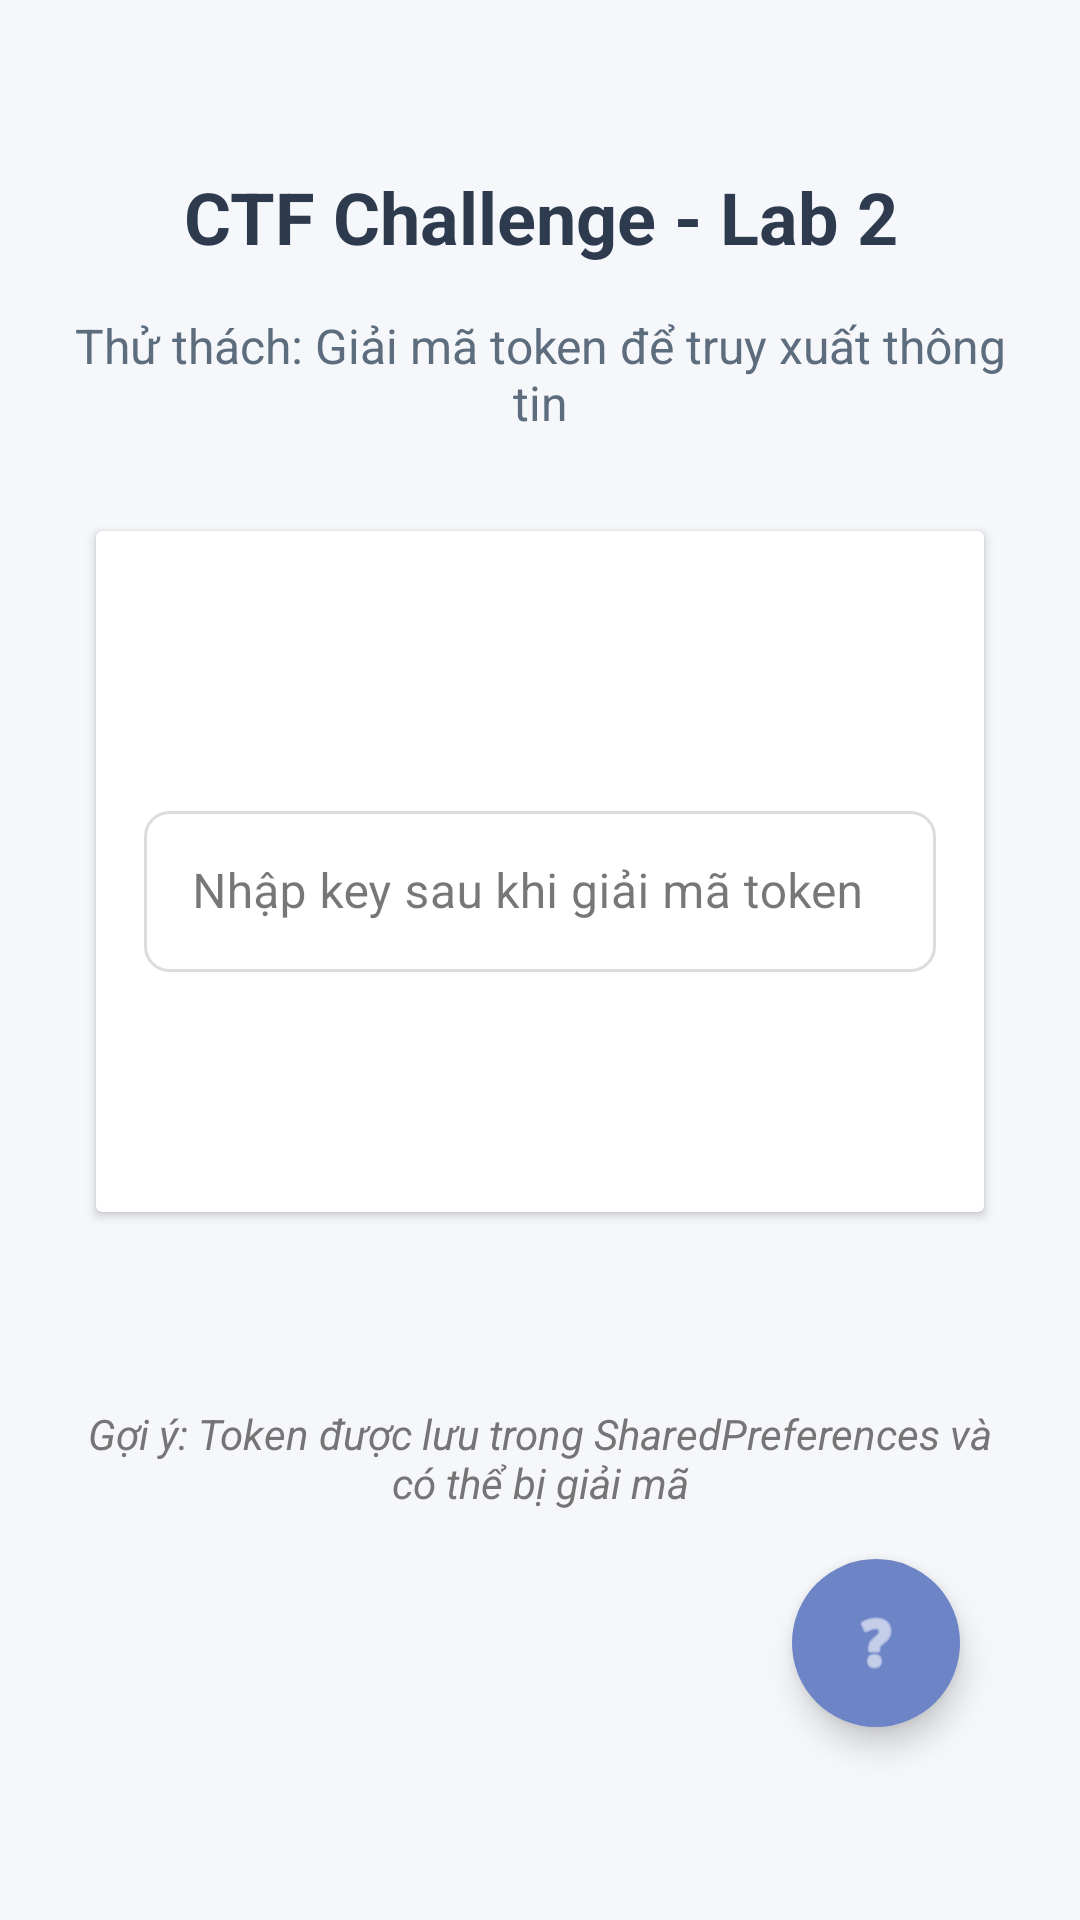

Reconstruct the res/layout file that produces this screen, plus the resources it refers to.
<!-- AndroidManifest.xml: application theme Theme.Ctfchallengeapp -->
<!-- res/layout/activity_lab_2_api_token_decoder.xml -->
<?xml version="1.0" encoding="utf-8"?>
<LinearLayout xmlns:android="http://schemas.android.com/apk/res/android"
    xmlns:app="http://schemas.android.com/apk/res-auto"
    android:id="@+id/main"
    android:layout_width="match_parent"
    android:layout_height="match_parent"
    android:orientation="vertical"
    android:padding="24dp"
    android:gravity="center_horizontal"
    android:background="#F5F7FA">

    
    <TextView
        android:layout_width="match_parent"
        android:layout_height="wrap_content"
        android:text="CTF Challenge - Lab 2"
        android:textSize="24sp"
        android:textStyle="bold"
        android:textColor="#2E3B4E"
        android:gravity="center"
        android:layout_marginTop="32dp"
        android:layout_marginBottom="16dp" />

    
    <TextView
        android:id="@+id/tv_instructions"
        android:layout_width="match_parent"
        android:layout_height="wrap_content"
        android:text="Thử thách: Giải mã token để truy xuất thông tin"
        android:textSize="16sp"
        android:textColor="#5D6D7E"
        android:gravity="center"
        android:layout_marginBottom="24dp" />

    
    <androidx.cardview.widget.CardView
        android:layout_width="match_parent"
        android:layout_height="wrap_content"
        android:layout_margin="8dp"
        android:elevation="8dp"
        android:background="#FFFFFF">

        <LinearLayout
            android:layout_width="match_parent"
            android:layout_height="wrap_content"
            android:orientation="vertical"
            android:padding="16dp">

            
            <Button
                android:id="@+id/btn_generate_token"
                android:layout_width="match_parent"
                android:layout_height="wrap_content"
                android:text="Tạo Token API"
                android:textAllCaps="false"
                android:padding="12dp"
                android:background="@drawable/button_primary_background"
                android:textColor="#FFFFFF"
                android:layout_marginBottom="24dp" />

            
            <com.google.android.material.textfield.TextInputLayout
                android:layout_width="match_parent"
                android:layout_height="wrap_content"
                android:layout_marginBottom="16dp"
                style="@style/Widget.MaterialComponents.TextInputLayout.OutlinedBox">

                <EditText
                    android:id="@+id/et_key"
                    android:layout_width="match_parent"
                    android:layout_height="wrap_content"
                    android:hint="Nhập key sau khi giải mã token"
                    android:padding="16dp"
                    android:background="@drawable/edit_text_background" />
            </com.google.android.material.textfield.TextInputLayout>

            
            <Button
                android:id="@+id/btn_verify_key"
                android:layout_width="match_parent"
                android:layout_height="wrap_content"
                android:text="Xác minh Key"
                android:textAllCaps="false"
                android:padding="12dp"
                android:background="@drawable/button_primary_background"
                android:textColor="#FFFFFF" />

        </LinearLayout>
    </androidx.cardview.widget.CardView>

    
    <TextView
        android:id="@+id/tv_flag"
        android:layout_width="match_parent"
        android:layout_height="wrap_content"
        android:text=""
        android:textStyle="bold"
        android:textSize="18sp"
        android:textColor="#4CAF50"
        android:gravity="center"
        android:layout_marginTop="16dp" />

    
    <TextView
        android:layout_width="match_parent"
        android:layout_height="wrap_content"
        android:text="Gợi ý: Token được lưu trong SharedPreferences và có thể bị giải mã"
        android:textStyle="italic"
        android:textColor="#757575"
        android:gravity="center"
        android:layout_marginTop="16dp" />

    <com.google.android.material.floatingactionbutton.FloatingActionButton
        android:id="@+id/helpButton"
        android:layout_width="wrap_content"
        android:layout_height="wrap_content"
        android:layout_gravity="bottom|end"
        android:layout_margin="16dp"
        android:backgroundTint="#6D85C7"
        android:contentDescription="Help"
        android:src="@android:drawable/ic_menu_help"
        app:fabSize="normal"
        app:tint="#FFFFFF"
        app:shapeAppearanceOverlay="@style/roundedImageViewRounded" />

</LinearLayout>
<!-- resources referenced by this layout -->
<resources>
  <!-- drawable edit_text_background (drawable) -->
  <?xml version="1.0" encoding="utf-8"?>
  <shape xmlns:android="http://schemas.android.com/apk/res/android">
      <solid android:color="#FFFFFF" />
      <stroke android:width="1dp" android:color="#DADCE0" />
      <corners android:radius="8dp" />
      <padding android:left="10dp" android:top="10dp" android:right="10dp" android:bottom="10dp" />
  </shape>
  <style name="roundedImageViewRounded">
          <item name="cornerFamily">rounded</item>
          <item name="cornerSize">50%</item>
      </style>
  <style name="Theme.Ctfchallengeapp" parent="Base.Theme.Ctfchallengeapp" />
  <style name="Base.Theme.Ctfchallengeapp" parent="Theme.Material3.DayNight.NoActionBar">
          
          
          
          <item name="colorPrimary">@color/lavender</item>
          <item name="colorPrimaryVariant">@color/lavender</item>
          <item name="colorOnPrimary">@color/white</item>
  
          
          <item name="colorSecondary">@color/teal_200</item>
          <item name="colorSecondaryVariant">@color/teal_700</item>
          <item name="colorOnSecondary">@color/black</item>
  
          
          <item name="android:statusBarColor">?attr/colorPrimaryVariant</item>
  
      </style>
  <!-- not gathered from this repository: default colours our renderer supplied (Android Studio template values) -->
  <color name="teal_200">#FF03DAC5</color>
  <color name="teal_700">#FF018786</color>
  <color name="black">#FF000000</color>
  <color name="white">#FFFFFFFF</color>
</resources>
